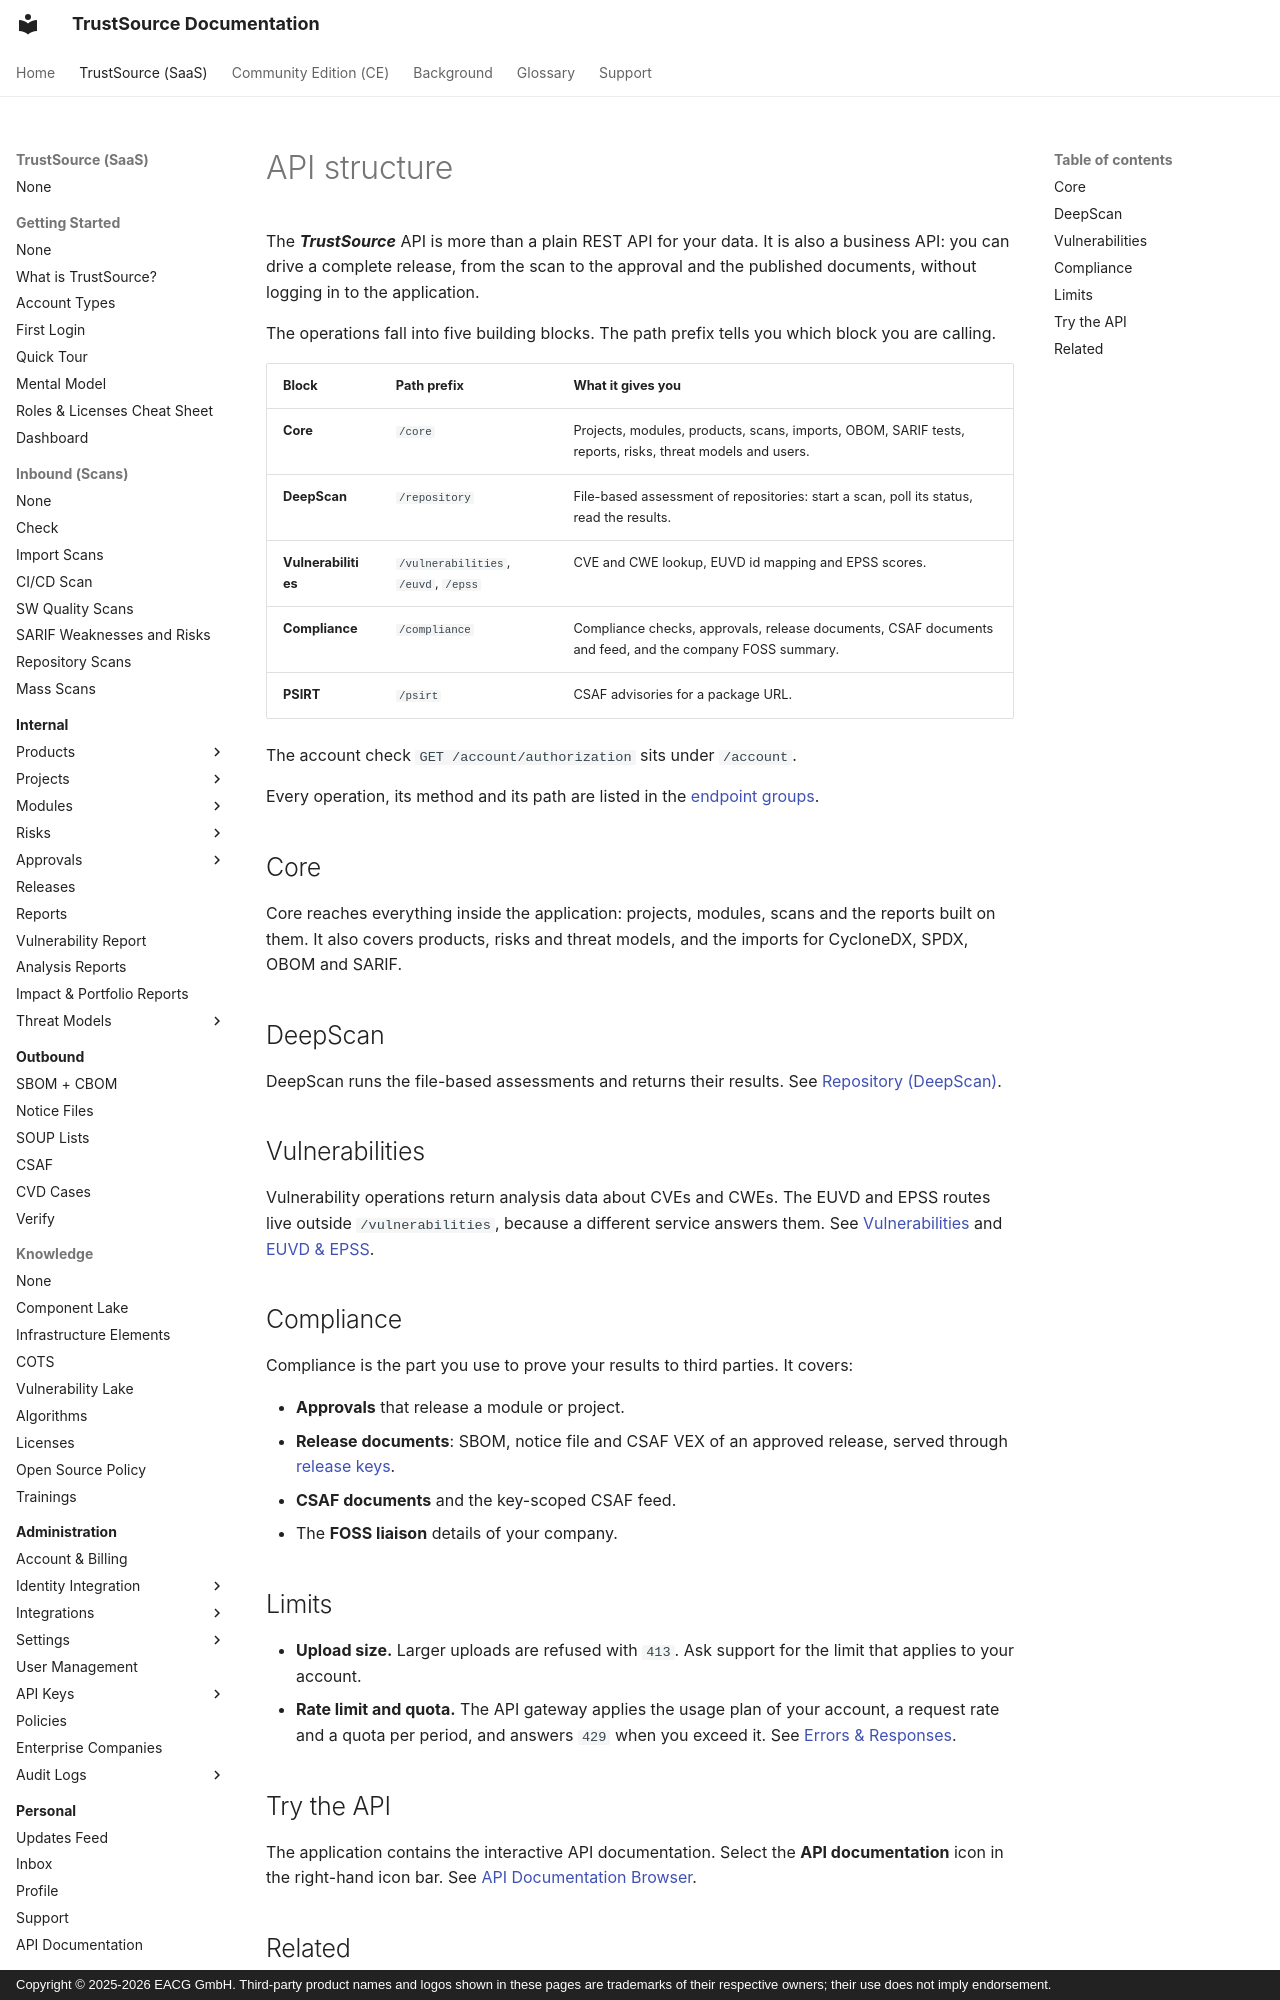

repository: TrustSource/ts-docs · page: v3/09-rest-api/06-api-structure/index.html · generator: mkdocs · copyright: Copyright © 2025-2026 EACG GmbH. Third-party product names and logos shown in these pages are trademarks of their respective owners; their use does not imply endorsement.

# API structure

The ***TrustSource*** API is more than a plain REST API for your data. It is also a business API: you can drive a complete release, from the scan to the approval and the published documents, without logging in to the application.

The operations fall into five building blocks. The path prefix tells you which block you are calling.

| Block | Path prefix | What it gives you |
|---|---|---|
| **Core** | `/core` | Projects, modules, products, scans, imports, OBOM, SARIF tests, reports, risks, threat models and users. |
| **DeepScan** | `/repository` | File-based assessment of repositories: start a scan, poll its status, read the results. |
| **Vulnerabilities** | `/vulnerabilities`, `/euvd`, `/epss` | CVE and CWE lookup, EUVD id mapping and EPSS scores. |
| **Compliance** | `/compliance` | Compliance checks, approvals, release documents, CSAF documents and feed, and the company FOSS summary. |
| **PSIRT** | `/psirt` | CSAF advisories for a package URL. |

The account check `GET /account/authorization` sits under `/account`.

Every operation, its method and its path are listed in the [endpoint groups](endpoints/index.md).

## Core

Core reaches everything inside the application: projects, modules, scans and the reports built on them. It also covers products, risks and threat models, and the imports for CycloneDX, SPDX, OBOM and SARIF.

## DeepScan

DeepScan runs the file-based assessments and returns their results. See [Repository (DeepScan)](endpoints/repository.md).
